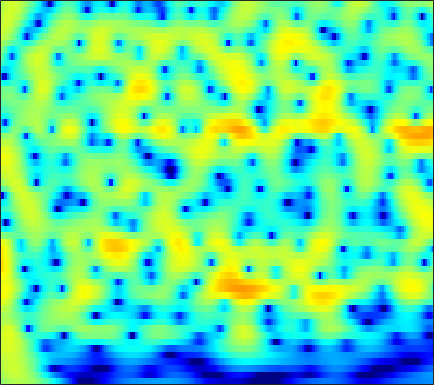

Source data for this figure (header and first rows):
0.58368, 0.95198, 1.3787, 1.7331, 1.9517, 2.1802, 2.3362, 2.4064, 2.4376, 2.398, 2.2859, 2.1542, 1.9165, 1.6078, 1.3299, 0.89748, 0.39387, -0.030079, -0.65537, -1.3509, -2.1152, -2.7349, -3.6247, -4.5896
1.493, 1.935, 2.428, 2.811, 3.027, 3.221, 3.308, 3.303, 3.201, 2.991, 2.671, 2.359, 1.845, 1.218, 0.6727, -0.1549, -1.099, -1.882, -3.026, -4.279, -5.629, -6.695, -8.166, -9.658
2.288, 2.704, 3.153, 3.482, 3.649, 3.766, 3.761, 3.677, 3.455, 3.106, 2.627, 2.18, 1.463, 0.5997, -0.1488, -1.292, -2.616, -3.742, -5.449, -7.431, -9.755, -11.79, -14.98, -18.83
2.547, 2.897, 3.261, 3.507, 3.613, 3.65, 3.567, 3.426, 3.133, 2.722, 2.196, 1.726, 1.004, 0.1787, -0.5046, -1.493, -2.556, -3.394, -4.543, -5.703, -6.835, -7.641, -8.62, -9.451
3.087, 3.375, 3.657, 3.819, 3.861, 3.809, 3.633, 3.418, 3.022, 2.499, 1.856, 1.296, 0.4509, -0.4978, -1.268, -2.356, -3.491, -4.349, -5.467, -6.504, -7.406, -7.973, -8.567, -8.978
3.67, 3.945, 4.204, 4.333, 4.341, 4.23, 3.978, 3.694, 3.187, 2.532, 1.723, 1.009, -0.09293, -1.381, -2.482, -4.159, -6.11, -7.782, -10.32, -13.1, -15.49, -16.18, -15.34, -13.77
3.503, 3.905, 4.288, 4.488, 4.514, 4.385, 4.074, 3.728, 3.123, 2.369, 1.475, 0.7217, -0.3871, -1.625, -2.648, -4.168, -5.909, -7.388, -9.59, -11.85, -13.53, -13.89, -13.3, -12.29
3.235, 3.916, 4.522, 4.801, 4.808, 4.557, 4.012, 3.417, 2.391, 1.137, -0.2629, -1.31, -2.529, -3.371, -3.719, -3.919, -3.993, -4.055, -4.194, -4.389, -4.625, -4.836, -5.202, -5.731
3.105, 3.713, 4.216, 4.371, 4.262, 3.808, 2.979, 2.085, 0.4579, -1.807, -5.05, -8.633, -17.64, -18.8, -11.64, -7.132, -4.593, -3.317, -2.145, -1.386, -0.9215, -0.7232, -0.6405, -0.7411
1.86, 2.169, 2.385, 2.356, 2.175, 1.73, 1.066, 0.4336, -0.5608, -1.677, -2.815, -3.575, -4.273, -4.475, -4.299, -3.741, -3.01, -2.434, -1.7, -1.056, -0.5244, -0.1929, 0.1549, 0.4021
1.734, 1.839, 1.799, 1.566, 1.274, 0.7329, 0.04859, -0.5321, -1.359, -2.172, -2.897, -3.32, -3.679, -3.781, -3.685, -3.361, -2.88, -2.46, -1.853, -1.238, -0.6549, -0.252, 0.2363, 0.6628
3.069, 2.979, 2.669, 2.154, 1.621, 0.7026, -0.4617, -1.497, -3.067, -4.783, -6.453, -7.461, -8.094, -7.776, -7.08, -5.918, -4.711, -3.852, -2.813, -1.883, -1.049, -0.4914, 0.1623, 0.7283
4.801, 4.628, 4.213, 3.543, 2.853, 1.653, 0.07686, -1.393, -3.862, -7.154, -11.92, -17.38, -21.86, -14.93, -11.69, -8.912, -6.952, -5.737, -4.335, -3.139, -2.115, -1.452, -0.7105, -0.118
5.704, 5.713, 5.506, 4.998, 4.43, 3.429, 2.144, 0.9925, -0.7883, -2.75, -4.741, -6.129, -7.737, -8.915, -9.515, -9.924, -9.65, -8.91, -7.417, -5.768, -4.341, -3.484, -2.677, -2.279
5.268, 5.638, 5.756, 5.53, 5.163, 4.414, 3.406, 2.498, 1.124, -0.4391, -2.181, -3.633, -5.809, -8.455, -11.18, -16.55, -24.59, -17.92, -11.69, -8.213, -6.008, -4.933, -4.103, -3.907
4.99, 5.255, 5.27, 4.974, 4.542, 3.723, 2.672, 1.769, 0.4511, -0.9644, -2.374, -3.402, -4.718, -5.956, -6.724, -7.449, -7.628, -7.446, -6.81, -5.948, -5.129, -4.605, -4.103, -3.833
6.393, 6.17, 5.684, 4.902, 4.12, 2.838, 1.279, -0.0783, -2.071, -4.111, -5.889, -6.807, -7.307, -7.128, -6.764, -6.299, -5.757, -5.408, -5.037, -4.716, -4.49, -4.37, -4.249, -4.142
7.845, 7.332, 6.451, 5.278, 4.235, 2.564, 0.4705, -1.466, -4.691, -9.292, -17.67, -31.08, -15.24, -10.28, -8.196, -6.53, -5.545, -5.079, -4.772, -4.777, -5.108, -5.536, -6.308, -7.257
7.923, 7.294, 6.282, 5.12, 4.109, 2.579, 0.885, -0.4787, -2.378, -4.183, -5.581, -6.208, -6.345, -5.891, -5.516, -4.984, -4.69, -4.653, -4.826, -5.353, -6.235, -7.206, -9.034, -11.92
7.421, 6.779, 5.795, 4.636, 3.625, 2.187, 0.6843, -0.4267, -1.784, -2.812, -3.459, -3.686, -3.695, -3.57, -3.49, -3.38, -3.397, -3.572, -4.053, -4.801, -5.76, -6.592, -7.794, -8.881
7.246, 6.696, 5.718, 4.426, 3.296, 1.446, -0.8495, -2.847, -5.718, -7.652, -7.088, -5.7, -3.891, -2.58, -1.841, -1.321, -1.206, -1.381, -2.001, -3.05, -4.599, -6.065, -8.373, -10.33
5.545, 5.173, 4.405, 3.428, 2.502, 0.8741, -1.223, -3.21, -6.444, -8.73, -7.226, -5.005, -2.549, -0.8474, 0.06006, 0.7682, 0.9586, 0.8294, 0.2871, -0.7232, -2.296, -3.9, -6.71, -9.764
0.5884, 0.3018, -0.03825, -0.3706, -0.66, -0.9621, -1.274, -1.48, -1.605, -1.507, -1.107, -0.6508, 0.0335, 0.7088, 1.089, 1.429, 1.553, 1.482, 1.189, 0.6962, 0.05321, -0.4767, -1.123, -1.503
-5.581, -6.409, -7.048, -6.807, -5.978, -4.572, -3.238, -2.351, -1.331, -0.4724, 0.282, 0.7702, 1.328, 1.767, 2, 2.178, 2.223, 2.153, 1.934, 1.604, 1.213, 0.8987, 0.4998, 0.1496
-10.03, -13.44, -23.39, -17.47, -11.67, -7.128, -4.243, -2.608, -0.9372, 0.3452, 1.331, 1.903, 2.489, 2.864, 3.041, 3.129, 3.031, 2.859, 2.508, 2.021, 1.433, 0.9487, 0.2789, -0.4258
-5.799, -6.288, -6.377, -5.848, -4.907, -3.405, -1.856, -0.7571, 0.5334, 1.614, 2.453, 2.943, 3.411, 3.667, 3.732, 3.645, 3.349, 3.003, 2.37, 1.529, 0.47, -0.4546, -1.852, -3.387
-4.201, -4.055, -3.641, -2.924, -2.192, -1.162, -0.04265, 0.7442, 1.704, 2.51, 3.139, 3.486, 3.772, 3.875, 3.806, 3.533, 3.074, 2.578, 1.695, 0.5532, -0.9155, -2.285, -4.572, -7.481
-7.055, -6.855, -5.729, -3.91, -2.573, -0.904, 0.5248, 1.424, 2.394, 3.104, 3.586, 3.797, 3.897, 3.804, 3.62, 3.231, 2.679, 2.147, 1.279, 0.1964, -1.132, -2.328, -4.229, -6.384
-18.92, -21.46, -10.33, -5.08, -2.636, -0.2264, 1.466, 2.392, 3.268, 3.772, 3.977, 3.946, 3.713, 3.274, 2.895, 2.318, 1.696, 1.238, 0.6458, -0.03045, -0.8001, -1.485, -2.593, -3.832
-3.115, -2.639, -1.537, -0.004142, 1.047, 2.351, 3.288, 3.765, 4.082, 4.059, 3.679, 3.175, 2.207, 0.9614, -0.1001, -1.462, -2.417, -2.668, -2.522, -2.143, -1.842, -1.765, -1.882, -2.437
1.043, 1.625, 2.368, 3.014, 3.447, 3.873, 4.077, 4.076, 3.81, 3.22, 2.252, 1.242, -0.5719, -3.09, -5.811, -11.21, -22.39, -16.64, -9.744, -6.336, -4.391, -3.474, -2.729, -2.438
2.488, 2.98, 3.519, 3.837, 3.994, 3.983, 3.793, 3.496, 2.901, 2.035, 0.9096, -0.1366, -1.763, -3.654, -5.166, -7.157, -8.337, -8.343, -7.457, -6.22, -5.08, -4.393, -3.763, -3.25
3.759, 4.037, 4.288, 4.353, 4.288, 4.025, 3.576, 3.099, 2.286, 1.27, 0.06965, -0.9278, -2.348, -3.74, -4.676, -5.684, -6.204, -6.311, -6.11, -5.613, -5.044, -4.663, -4.279, -4.057
4.941, 5.072, 5.073, 4.959, 4.717, 4.288, 3.634, 3.011, 1.977, 0.7272, -0.7896, -2.075, -4.033, -6.21, -7.788, -9.402, -9.781, -9.216, -7.898, -6.58, -5.51, -4.901, -4.343, -4.378
5.344, 5.376, 5.289, 5.034, 4.754, 4.188, 3.444, 2.744, 1.619, 0.2321, -1.421, -2.926, -5.37, -8.765, -12.22, -20.77, -20.24, -14.13, -9.591, -6.963, -5.234, -4.362, -3.684, -3.36
4.465, 4.482, 4.437, 4.177, 3.901, 3.319, 2.555, 1.859, 0.7712, -0.4804, -1.857, -2.918, -4.336, -5.649, -6.535, -7.148, -7.07, -6.496, -5.414, -4.23, -3.227, -2.631, -2.081, -1.63
2.659, 2.844, 2.905, 2.832, 2.569, 2.115, 1.334, 0.5675, -0.7173, -2.228, -3.799, -4.772, -5.428, -5.267, -4.895, -4.163, -3.394, -2.808, -2.131, -1.558, -1.115, -0.8492, -0.5001, -0.3605
0.4269, 0.7581, 0.9668, 1.172, 1.234, 1.115, 0.6663, -0.04831, -1.593, -4.179, -8.572, -14.86, -17.27, -8.67, -5.264, -2.699, -1.036, -0.288, 0.2751, 0.3892, 0.1741, -0.1515, -0.6347, -0.9049
-3.798, -4.592, -4.647, -3.547, -2.149, -0.7938, 0.0865, 0.3234, 0.06906, -0.6871, -1.773, -2.385, -2.345, -1.238, -0.1922, 1.07, 1.924, 2.218, 2.16, 1.514, 0.1317, -1.577, -5.436, -11.52
-9.207, -13.18, -17.26, -10.53, -6.737, -3.712, -1.74, -0.7635, 0.08637, 0.5757, 0.8845, 1.087, 1.379, 1.737, 1.988, 2.316, 2.425, 2.377, 2.032, 1.329, 0.2232, -0.8656, -2.584, -3.8
-5.382, -5.631, -5.572, -4.921, -4.058, -2.928, -1.84, -1.131, -0.3553, 0.2524, 0.7487, 1.046, 1.398, 1.663, 1.82, 1.965, 1.967, 1.892, 1.66, 1.283, 0.7788, 0.3761, -0.1637, -0.4267
-3.287, -3.146, -2.792, -2.407, -2.078, -1.546, -1.062, -0.6996, -0.2581, 0.1527, 0.5299, 0.7933, 1.12, 1.417, 1.613, 1.781, 1.897, 1.891, 1.787, 1.559, 1.223, 0.9097, 0.4733, -0.03483
-1.993, -1.64, -1.254, -0.9255, -0.7808, -0.5747, -0.4358, -0.36, -0.2591, -0.1346, 0.04567, 0.2622, 0.6249, 1.082, 1.428, 1.856, 2.193, 2.35, 2.402, 2.262, 1.921, 1.516, 0.8123, -0.1923
-0.5854, -0.2852, -0.09274, 0.01332, 0.0332, -0.1368, -0.412, -0.7431, -1.302, -1.897, -2.251, -2.167, -1.459, -0.3277, 0.6184, 1.788, 2.665, 3.149, 3.505, 3.531, 3.205, 2.727, 1.705, 0.2543
-0.5746, -0.6612, -0.7244, -0.8057, -0.8365, -1.063, -1.607, -2.319, -3.932, -6.761, -11.98, -16.04, -9.254, -3.9, -1.277, 1.174, 2.823, 3.658, 4.336, 4.57, 4.385, 3.988, 3.07, 1.803
-4.955, -5.818, -6, -5.387, -4.806, -4.015, -3.677, -3.728, -4.231, -5.126, -5.998, -5.991, -4.504, -2.208, -0.5792, 1.283, 2.683, 3.427, 4.056, 4.313, 4.236, 3.963, 3.373, 2.525
-13.31, -21.59, -20.76, -12.05, -9.174, -6.672, -5.057, -4.221, -3.384, -2.736, -2.061, -1.507, -0.6137, 0.3838, 1.159, 2.077, 2.832, 3.25, 3.594, 3.676, 3.513, 3.237, 2.718, 1.98
-6.935, -8.082, -8.576, -7.998, -7.203, -6.065, -4.848, -3.981, -2.868, -1.817, -0.8177, -0.09169, 0.7994, 1.63, 2.183, 2.784, 3.217, 3.415, 3.496, 3.341, 2.939, 2.494, 1.695, 0.7401
-2.816, -3.793, -4.973, -5.868, -6.23, -6.271, -5.501, -4.557, -3.138, -1.67, -0.3431, 0.5618, 1.59, 2.454, 2.976, 3.519, 3.854, 3.96, 3.889, 3.549, 2.89, 2.178, 0.8153, -0.9839
-0.7721, -2.107, -4.515, -7.988, -11.64, -16.16, -11.78, -8.044, -4.653, -2.308, -0.5575, 0.4874, 1.631, 2.524, 3.071, 3.664, 4.051, 4.206, 4.188, 3.892, 3.274, 2.537, 1.083, -0.9475
0.7719, -0.4048, -2.297, -4.571, -6.352, -7.768, -7.126, -5.871, -4.219, -2.88, -1.839, -1.181, -0.3795, 0.3988, 0.9682, 1.662, 2.271, 2.627, 2.946, 3.039, 2.89, 2.591, 2.013, 1.219
2.204, 1.628, 0.7128, -0.2679, -0.9422, -1.766, -2.474, -2.918, -3.509, -4.166, -4.837, -5.204, -5.212, -4.49, -3.661, -2.432, -1.242, -0.4764, 0.3963, 1.073, 1.544, 1.792, 2.001, 2.015
3.091, 2.944, 2.53, 1.915, 1.318, 0.3908, -0.769, -1.866, -3.741, -6.347, -10.25, -14.75, -20.73, -13.99, -10.35, -7.32, -5.335, -4.133, -2.818, -1.648, -0.5988, 0.1117, 0.8748, 1.501
3.316, 3.451, 3.413, 3.102, 2.677, 1.851, 0.7343, -0.3321, -2.105, -4.352, -6.95, -8.912, -10.59, -10.67, -10.19, -9.601, -9.139, -8.62, -7.478, -5.847, -4.029, -2.776, -1.268, 0.02977
3.107, 3.49, 3.771, 3.771, 3.604, 3.112, 2.34, 1.587, 0.391, -1.013, -2.557, -3.762, -5.403, -7.178, -8.802, -11.64, -16.29, -22.56, -18.97, -12.11, -8.121, -5.958, -3.747, -2.099
2.587, 3.194, 3.727, 3.982, 3.998, 3.814, 3.377, 2.897, 2.064, 1.054, -0.1479, -1.168, -2.68, -4.418, -5.897, -8.077, -10.24, -11.37, -11.39, -10.12, -8.491, -7.319, -5.936, -4.622
2.031, 2.772, 3.478, 3.903, 4.043, 4.041, 3.827, 3.538, 2.971, 2.222, 1.309, 0.5221, -0.6482, -1.946, -2.962, -4.347, -5.679, -6.633, -7.68, -8.551, -9.263, -9.672, -9.614, -8.684
1.811, 2.517, 3.234, 3.705, 3.914, 3.993, 3.888, 3.693, 3.302, 2.744, 2.046, 1.443, 0.5096, -0.5319, -1.386, -2.64, -4.038, -5.191, -6.994, -9.246, -12.39, -15.95, -23.87, -19.97
